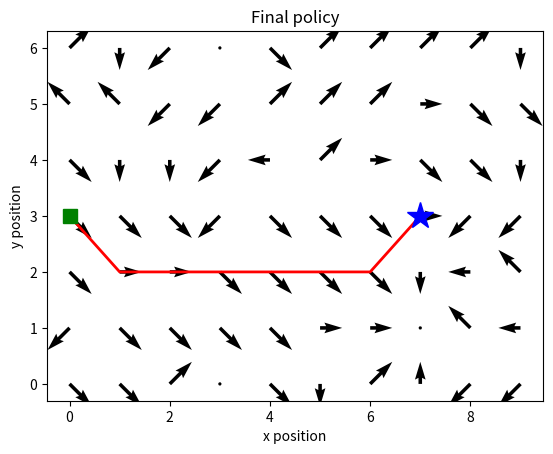
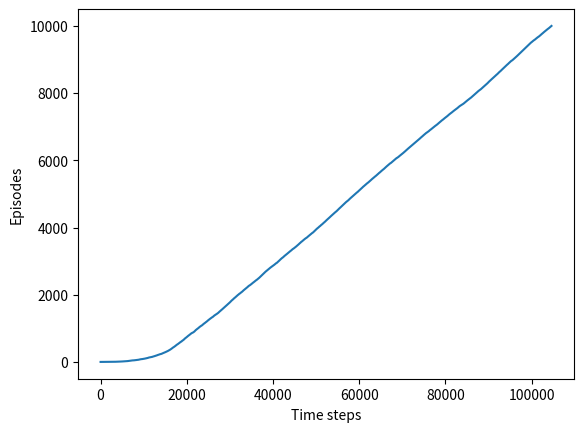

These charts were generated, in order, by the following Python code:
import random
import numpy as np
import matplotlib.pyplot as plt

class WindyGridWorld:
    """ An implementation of Example 6.9 and 6.10 in
        "Reinforcement Learning, an Introduction by Sutton
        and Barto.

        Valid moves in the grid consists of 1 cell in any of the
        8 adjacent directions: 4 diagonals and 4 left/right up/down
        directions. Along each column of the grid, there is an upwards
        wind that slightly alters the outcome of any action.
        An option of stochastic winds can be turned on where the
        wind behaves stochasticaly by +/- 1 in magnitude.
    """
    def __init__(self, L, W, winds, goal, stochastic_winds):
        """ Initializes the enviornment.

            @type L: int
                The length of the grid.
            @type W: int
                The width of the grid.
            @type winds: list[int]
                A list denoting the wind speed in each column. Positive
                numbers denote winds blowing up the grid. Negative numbers
                denote winds blowing down. Length must be equal to L.
            @type goal: tuple[int]
                 A tuple (x,y) denoting the goal.
            @type stochastic_winds: boolean
                If true, then the wind magnitudes behave stochastically
                by +/- 1 in magnitude on each move.
        """
        if len(winds) != L:
            raise ValueError("The length of the winds list must be equal to the length of the grid!")
        
        self.L = L
        self.W = W
        self.winds = winds
        self.goal = goal
        self.stochastic_winds = stochastic_winds

        self.actions = [(1, 0), (1, 1), (0, 1), (-1, 1), (-1, 0), (-1, -1), (0, -1), (1, -1), (0, 0)]

    def getNextState(self, x, y, action):
        """ Given the current x,y position and an action, gets the next state.

            Actions are represented by an integer from 0-8, with 0 denoting
            moving right, and then numbered going counterclockwise. The action
            corresponding to 8 denotes no action apart from that caused by wind.

            @type x: int
                The current x position.
            @type y: int
                The current y position.
            @type action: int
                The action performed. Actions that move off the grid result in no
                movement.
            @rtype: tuple
                A triplet (new_x, new_y, finished) denoting the new x and y positions
                and if the goal has been reached.
        """

        if not (0 <= x <= L-1 and 0 <= y <= W-1):
            raise ValueError("That's not a valid position!")
        if not 0 <= action <= 8:
            raise ValueError("That's not a valid action!")

        if self.stochastic_winds:
            r = random.uniform(0, 1)
            if r < 1/3:
                wind = self.winds[x] - 1
            elif r < 2/3:
                wind = self.winds[x]
            else:
                wind = self.winds[x] + 1
        else:
            wind = self.winds[x]

        dx, dy = self.actions[action]
        
        new_x = int(max(0, min(L-1, x + dx)))
        new_y = int(max(0, min(W-1, y + dy + wind)))
        finished = True if (new_x, new_y) == self.goal else False

        return new_x, new_y, finished
        
class Agent:
    """ An agent for finding the optimal policy of windy grid world using
        on-policy TD control.
    
    """

    def __init__(self, L, W, start, goal, t):
        """ Initializes the agent.

            @type L: int
                The length of the grid.
            @type W: int
                The width of the grid.
            @type start: tuple[int]
                A tuple (x, y) denoting the starting position.
            @type goal: tuple[int]
                A tuple (x, y) denoting the goal.
            @type t: function(x, y, action) -> new_x, new_y, finished
                The state transition function giving the new x and y positions
                and if the episode has finished given the current x and y positions
                and the action taken.
        """
        self.L = L
        self.W = W
        self.start = start
        self.goal = goal
        self.t = t
        self.Q = np.full((L, W, 9), 0.0)


    def train(self, episodes, alpha, epsilon):
        """ Trains the agent using on-policy TD control.

            @type episodes: int
                The number of episodes to train.
            @type alpha: float
                The step size for updating the value function. Between 0 and 1.
            @type epsilon: float
                A number between 0 and 1 denoting the probability of taking
                an exploratory action.
            @rtype: list[int]
                A list T_steps denoting the time step
                at which each episode is completed.

        """
        time = 0

        T_steps = []
        
        for episode in range(episodes):

            
            if episode % 100 == 0:
                print("Episode {} completed!".format(episode))
                
            T_steps.append(time)
            
            x, y = self.start
            action = self.chooseAction(x, y, epsilon)
            finished = False
            
            while not finished:
  
                
                new_x, new_y, finished = self.t(x, y, action)
                new_action = self.chooseAction(new_x, new_y, epsilon)

                self.Q[x][y][action] += alpha*(-1 + self.Q[new_x][new_y][new_action] - self.Q[x][y][action])

                x, y, action = new_x, new_y, new_action

                time += 1

        return T_steps

    def buildPolicy(self):
        """ Builds the policy based on the current action value function
            and plots it along with a trajectory following the policy.

        """
        # Building policy
        pi = np.full((self.L, self.W), 0, dtype = int)

        for x in range(self.L):
            for y in range(self.W):
                pi[x][y] = np.argmax(self.Q[x][y])

        # Generating policy vector field
        x_vals, y_vals = np.meshgrid(np.linspace(0, self.L-1, self.L), np.linspace(0, self.W-1, self.W))
        
        v_x = np.zeros(np.shape(x_vals))
        v_y = np.zeros(np.shape(y_vals))

        for x in range(L):
            for y in range(W):
                dx, dy = grid.actions[pi[x][y]]
                v_x[y][x] = dx
                v_y[y][x] = dy

        # Building trajectory based on policy
        x, y = self.start
        
        trajectory_x, trajectory_y = [x],[y]
        finished = False
        while not finished:
            new_x, new_y, finished = self.t(x, y, pi[x][y])
            trajectory_x.append(new_x)
            trajectory_y.append(new_y)

            x, y = new_x, new_y


        # Plotting policy and trajectory
        plt.figure()
        plt.quiver(x_vals, y_vals, v_x, v_y)
        plt.plot(trajectory_x, trajectory_y, color = 'r', linewidth = 2)
        plt.plot([self.start[0]], [self.start[1]], marker = 's', markersize = 10, color = 'green')
        plt.plot([self.goal[0]], [self.goal[1]], marker = '*', markersize = 20, color = 'blue')
        plt.title("Final policy")
        plt.xlabel("x position")
        plt.ylabel("y position")

    def chooseAction(self, x, y, epsilon):
        """ Chooses an epsilon-greedy action based on the current estimate
            of the action value function.

            @ type x: int
                The current x position.
            @type y: int
                The current y position
            @type epsilon: float
                A number between 0 and 1 denoting the probability of an
                exploratory action.
            @rtype: int
                An integer between 0 and 8 denoting the action.
        """
        r = random.uniform(0, 1)
        if r < epsilon:
            return random.randint(0, 8)
        else:
            return np.argmax(self.Q[x][y])
        
if __name__ == "__main__":
    L = 10
    W = 7
    winds = [0,0,0,1,1,1,2,2,1,0]
    start = (0, 3)
    goal = (7, 3)
    stochastic_winds = False

    alpha = 0.2
    epsilon = 0.1
    episodes = 10000
    
    grid = WindyGridWorld(L, W, winds, goal, stochastic_winds)

    agent = Agent(L, W, start, goal, grid.getNextState)

    T_steps = agent.train(episodes, alpha, epsilon)

    print("Mean number of moves to get to goal in second half of training: {}".format(np.mean([T_steps[i]-T_steps[i-1] for i in range(len(T_steps)//2, len(T_steps))])))
    
    agent.buildPolicy()

    
    plt.figure()
    plt.plot(T_steps, range(len(T_steps)))
    plt.xlabel("Time steps")
    plt.ylabel("Episodes")
    plt.show()
